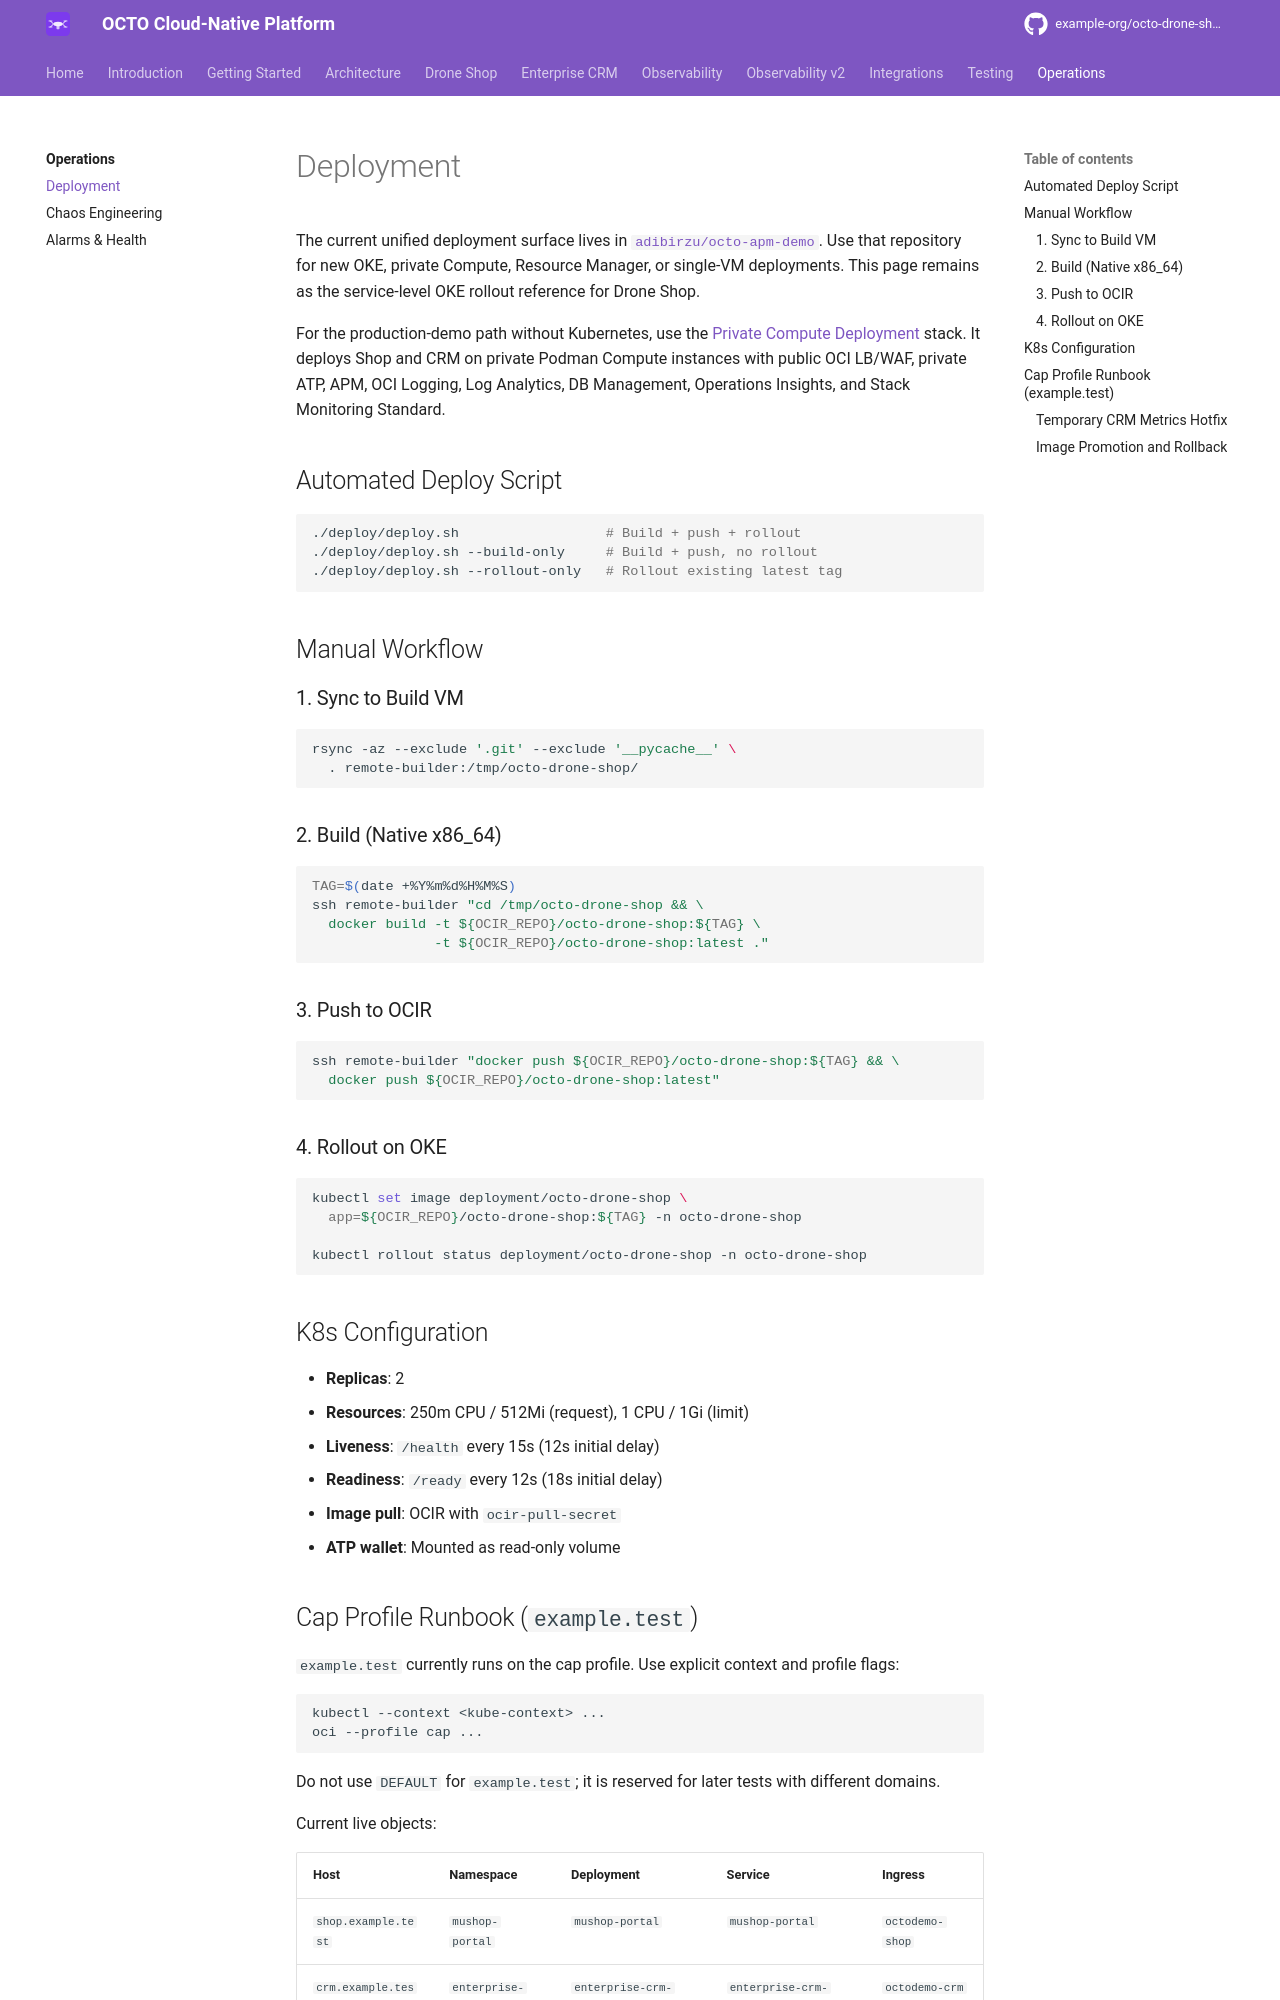

repository: adibirzu/octo-drone-shop · page: operations/deployment/index.html · generator: mkdocs

# Deployment

The current unified deployment surface lives in
[`adibirzu/octo-apm-demo`](https://github.com/adibirzu/octo-apm-demo).
Use that repository for new OKE, private Compute, Resource Manager, or
single-VM deployments. This page remains as the service-level OKE
rollout reference for Drone Shop.

For the production-demo path without Kubernetes, use the
[Private Compute Deployment](https://adibirzu.github.io/octo-apm-demo/getting-started/compute-deployment/)
stack. It deploys Shop and CRM on private Podman Compute instances with
public OCI LB/WAF, private ATP, APM, OCI Logging, Log Analytics, DB
Management, Operations Insights, and Stack Monitoring Standard.

## Automated Deploy Script

```bash
./deploy/deploy.sh                  # Build + push + rollout
./deploy/deploy.sh --build-only     # Build + push, no rollout
./deploy/deploy.sh --rollout-only   # Rollout existing latest tag
```

## Manual Workflow

### 1. Sync to Build VM

```bash
rsync -az --exclude '.git' --exclude '__pycache__' \
  . remote-builder:/tmp/octo-drone-shop/
```

### 2. Build (Native x86_64)

```bash
TAG=$(date +%Y%m%d%H%M%S)
ssh remote-builder "cd /tmp/octo-drone-shop && \
  docker build -t ${OCIR_REPO}/octo-drone-shop:${TAG} \
               -t ${OCIR_REPO}/octo-drone-shop:latest ."
```

### 3. Push to OCIR

```bash
ssh remote-builder "docker push ${OCIR_REPO}/octo-drone-shop:${TAG} && \
  docker push ${OCIR_REPO}/octo-drone-shop:latest"
```

### 4. Rollout on OKE

```bash
kubectl set image deployment/octo-drone-shop \
  app=${OCIR_REPO}/octo-drone-shop:${TAG} -n octo-drone-shop

kubectl rollout status deployment/octo-drone-shop -n octo-drone-shop
```

## K8s Configuration

- **Replicas**: 2
- **Resources**: 250m CPU / 512Mi (request), 1 CPU / 1Gi (limit)
- **Liveness**: `/health` every 15s (12s initial delay)
- **Readiness**: `/ready` every 12s (18s initial delay)
- **Image pull**: OCIR with `ocir-pull-secret`
- **ATP wallet**: Mounted as read-only volume
